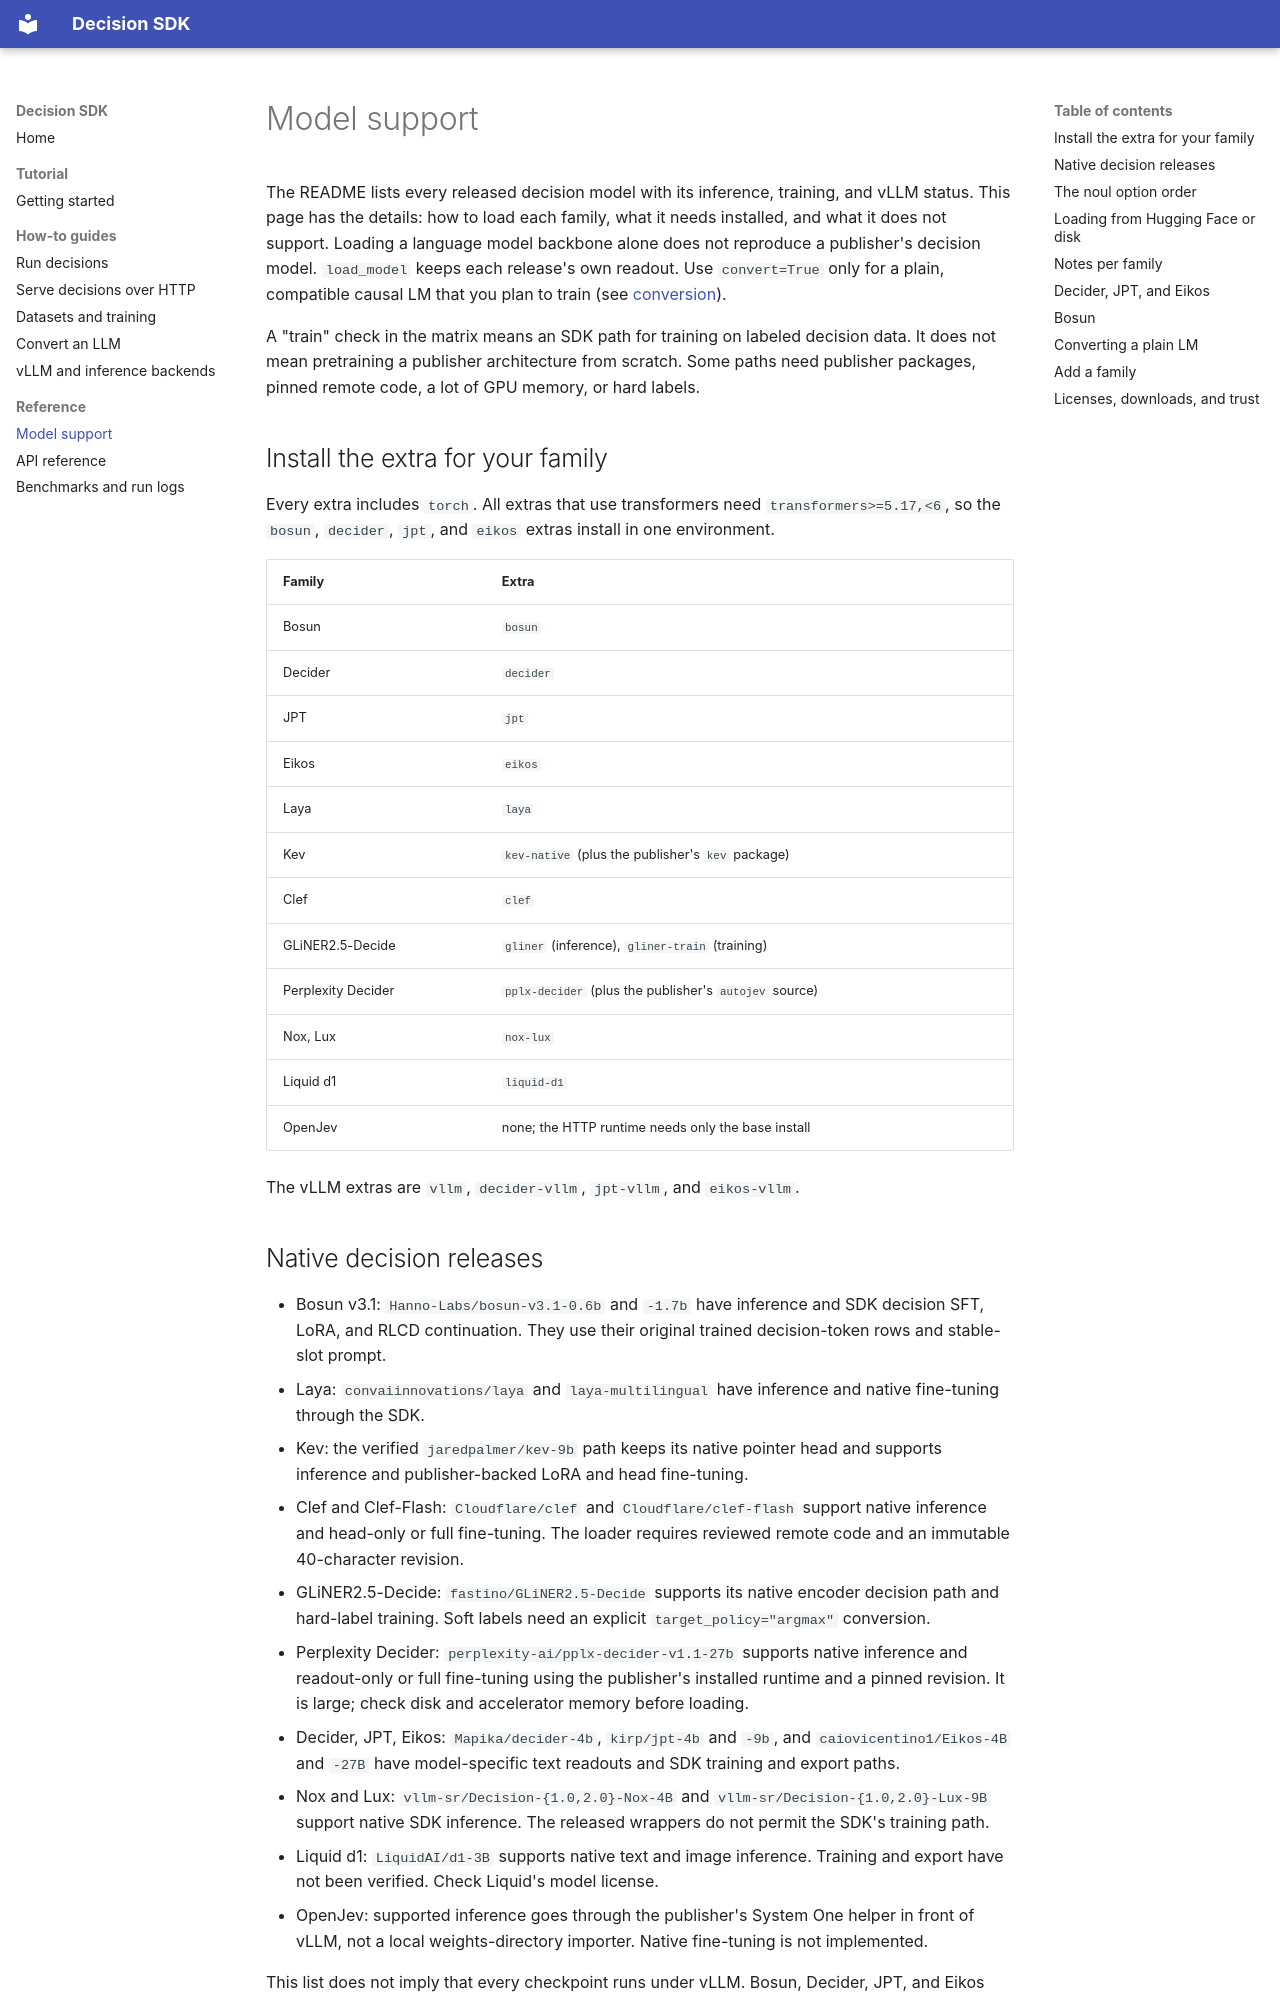

repository: rudransh2004/Decision-sdk · page: model-support/index.html · generator: mkdocs

# Model support

The README lists every released decision model with its inference, training,
and vLLM status. This page has the details: how to load each family, what it
needs installed, and what it does not support. Loading a language model
backbone alone does not reproduce a publisher's decision model. `load_model`
keeps each release's own readout. Use `convert=True` only for a plain,
compatible causal LM that you plan to train (see [conversion](conversion.md)).

A "train" check in the matrix means an SDK path for training on labeled
decision data. It does not mean pretraining a publisher architecture from
scratch. Some paths need publisher packages, pinned remote code, a lot of GPU
memory, or hard labels.

## Install the extra for your family

Every extra includes `torch`. All extras that use transformers need
`transformers>=5.17,<6`, so the `bosun`, `decider`, `jpt`, and `eikos` extras
install in one environment.

| Family | Extra |
|:--|:--|
| Bosun | `bosun` |
| Decider | `decider` |
| JPT | `jpt` |
| Eikos | `eikos` |
| Laya | `laya` |
| Kev | `kev-native` (plus the publisher's `kev` package) |
| Clef | `clef` |
| GLiNER2.5-Decide | `gliner` (inference), `gliner-train` (training) |
| Perplexity Decider | `pplx-decider` (plus the publisher's `autojev` source) |
| Nox, Lux | `nox-lux` |
| Liquid d1 | `liquid-d1` |
| OpenJev | none; the HTTP runtime needs only the base install |

The vLLM extras are `vllm`, `decider-vllm`, `jpt-vllm`, and `eikos-vllm`.

## Native decision releases

- Bosun v3.1: `Hanno-Labs/bosun-v3.1-0.6b` and `-1.7b` have inference and SDK
  decision SFT, LoRA, and RLCD continuation. They use their original trained
  decision-token rows and stable-slot prompt.
- Laya: `convaiinnovations/laya` and `laya-multilingual` have inference and
  native fine-tuning through the SDK.
- Kev: the verified `jaredpalmer/kev-9b` path keeps its native pointer head
  and supports inference and publisher-backed LoRA and head fine-tuning.
- Clef and Clef-Flash: `Cloudflare/clef` and `Cloudflare/clef-flash` support
  native inference and head-only or full fine-tuning. The loader requires
  reviewed remote code and an immutable 40-character revision.
- GLiNER2.5-Decide: `fastino/GLiNER2.5-Decide` supports its native encoder
  decision path and hard-label training. Soft labels need an explicit
  `target_policy="argmax"` conversion.
- Perplexity Decider: `perplexity-ai/pplx-decider-v1.1-27b` supports native
  inference and readout-only or full fine-tuning using the publisher's
  installed runtime and a pinned revision. It is large; check disk and
  accelerator memory before loading.
- Decider, JPT, Eikos: `Mapika/decider-4b`, `kirp/jpt-4b` and `-9b`, and
  `caiovicentino1/Eikos-4B` and `-27B` have model-specific text readouts and
  SDK training and export paths.
- Nox and Lux: `vllm-sr/Decision-{1.0,2.0}-Nox-4B` and
  `vllm-sr/Decision-{1.0,2.0}-Lux-9B` support native SDK inference. The
  released wrappers do not permit the SDK's training path.
- Liquid d1: `LiquidAI/d1-3B` supports native text and image inference.
  Training and export have not been verified. Check Liquid's model license.
- OpenJev: supported inference goes through the publisher's System One helper
  in front of vLLM, not a local weights-directory importer. Native
  fine-tuning is not implemented.

This list does not imply that every checkpoint runs under vLLM. Bosun,
Decider, JPT, and Eikos need an SDK export first. OpenJev uses its publisher's
vLLM-backed helper. The other native decision heads are not served by
`VLLMEngine`. See [inference backends](inference-backends.md) for the
per-model backend guide.
